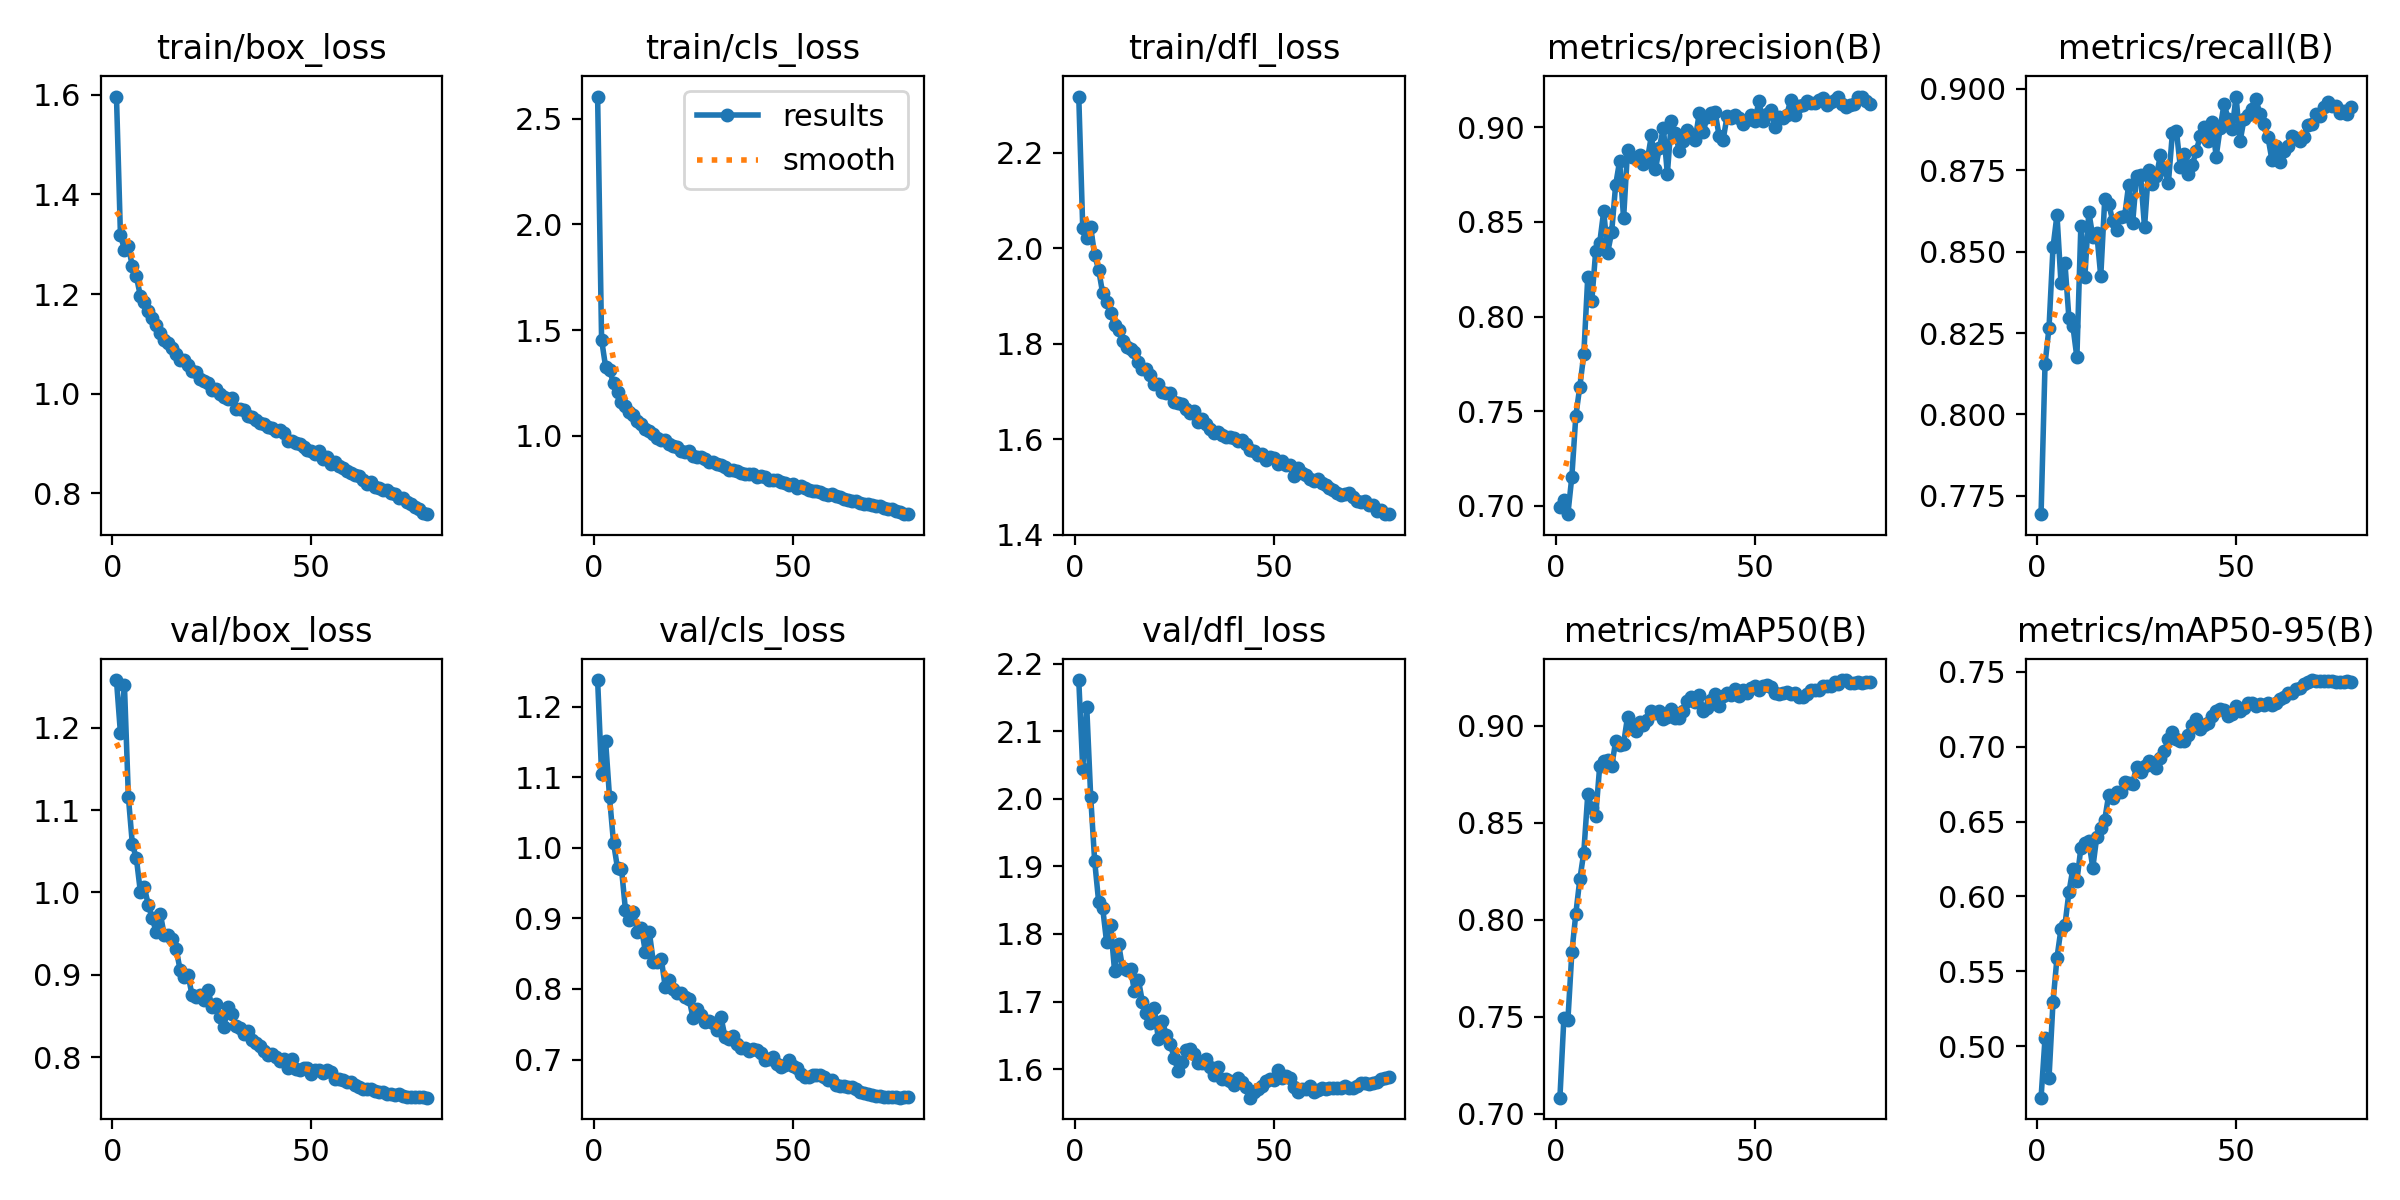

Source data for this figure (header and first rows):
epoch, train/box_loss, train/cls_loss, train/dfl_loss, metrics/precision(B), metrics/recall(B), metrics/mAP50(B), metrics/mAP50-95(B), val/box_loss, val/cls_loss, val/dfl_loss, lr/pg0, lr/pg1, lr/pg2
1, 1.597, 2.604, 2.317, 0.6995, 0.7694, 0.7083, 0.4656, 1.258, 1.238, 2.176, 0.00333, 0.00333, 0.00333
2, 1.319, 1.454, 2.042, 0.7033, 0.8156, 0.7494, 0.5056, 1.193, 1.105, 2.045, 0.006598, 0.006598, 0.006598
3, 1.289, 1.327, 2.02, 0.6956, 0.8267, 0.7481, 0.479, 1.252, 1.152, 2.136, 0.009799, 0.009799, 0.009799
4, 1.296, 1.31, 2.043, 0.7155, 0.8513, 0.7832, 0.5294, 1.115, 1.071, 2.003, 0.009703, 0.009703, 0.009703
5, 1.256, 1.249, 1.985, 0.7475, 0.8613, 0.8032, 0.559, 1.058, 1.007, 1.908, 0.009604, 0.009604, 0.009604
6, 1.236, 1.207, 1.955, 0.763, 0.8405, 0.8209, 0.5782, 1.042, 0.971, 1.847, 0.009505, 0.009505, 0.009505
7, 1.197, 1.158, 1.905, 0.78, 0.8465, 0.8347, 0.5808, 1.001, 0.9706, 1.839, 0.009406, 0.009406, 0.009406
8, 1.185, 1.142, 1.886, 0.8209, 0.8296, 0.8647, 0.6028, 1.006, 0.9115, 1.788, 0.009307, 0.009307, 0.009307
9, 1.166, 1.114, 1.864, 0.808, 0.8271, 0.8578, 0.6186, 0.9849, 0.8978, 1.813, 0.009208, 0.009208, 0.009208
10, 1.152, 1.099, 1.839, 0.8349, 0.8175, 0.8538, 0.6105, 0.9687, 0.9096, 1.745, 0.009109, 0.009109, 0.009109
11, 1.138, 1.068, 1.829, 0.839, 0.858, 0.8793, 0.6322, 0.9516, 0.8808, 1.786, 0.00901, 0.00901, 0.00901
12, 1.122, 1.055, 1.805, 0.8556, 0.8421, 0.8819, 0.6358, 0.9745, 0.8865, 1.75, 0.008911, 0.008911, 0.008911
13, 1.109, 1.031, 1.794, 0.8338, 0.8622, 0.8826, 0.6368, 0.9486, 0.8526, 1.747, 0.008812, 0.008812, 0.008812
14, 1.101, 1.022, 1.788, 0.8445, 0.8545, 0.8791, 0.6191, 0.9479, 0.8802, 1.749, 0.008713, 0.008713, 0.008713
15, 1.091, 1.009, 1.783, 0.8694, 0.8556, 0.892, 0.6399, 0.9436, 0.8382, 1.715, 0.008614, 0.008614, 0.008614
16, 1.08, 0.9914, 1.762, 0.8821, 0.8424, 0.89, 0.6454, 0.9315, 0.8379, 1.732, 0.008515, 0.008515, 0.008515
17, 1.068, 0.9799, 1.747, 0.8519, 0.8661, 0.8909, 0.6512, 0.9058, 0.8426, 1.699, 0.008416, 0.008416, 0.008416
18, 1.067, 0.9796, 1.748, 0.888, 0.8648, 0.9048, 0.6679, 0.8975, 0.8025, 1.683, 0.008317, 0.008317, 0.008317
19, 1.057, 0.9608, 1.734, 0.8842, 0.8594, 0.8992, 0.6658, 0.8997, 0.8134, 1.669, 0.008218, 0.008218, 0.008218
20, 1.046, 0.9515, 1.716, 0.8839, 0.8567, 0.8973, 0.6695, 0.8753, 0.7997, 1.69, 0.008119, 0.008119, 0.008119
21, 1.043, 0.9457, 1.715, 0.8853, 0.8608, 0.9019, 0.6695, 0.8728, 0.7937, 1.644, 0.00802, 0.00802, 0.00802
22, 1.029, 0.9273, 1.699, 0.8806, 0.8609, 0.9007, 0.6761, 0.8755, 0.7949, 1.671, 0.007921, 0.007921, 0.007921
23, 1.025, 0.9211, 1.696, 0.8831, 0.8704, 0.9032, 0.6759, 0.8692, 0.7882, 1.651, 0.007822, 0.007822, 0.007822
24, 1.022, 0.9289, 1.697, 0.8957, 0.8587, 0.9078, 0.6754, 0.882, 0.7854, 1.638, 0.007723, 0.007723, 0.007723
25, 1.008, 0.9038, 1.677, 0.8778, 0.8732, 0.9067, 0.6865, 0.8614, 0.7583, 1.616, 0.007624, 0.007624, 0.007624
26, 1.011, 0.9007, 1.675, 0.8892, 0.8736, 0.9075, 0.6833, 0.8642, 0.7715, 1.597, 0.007525, 0.007525, 0.007525
27, 1, 0.899, 1.674, 0.8995, 0.8575, 0.9034, 0.6873, 0.8488, 0.7634, 1.61, 0.007426, 0.007426, 0.007426
28, 0.9941, 0.8889, 1.663, 0.8754, 0.875, 0.9048, 0.6907, 0.8375, 0.7531, 1.628, 0.007327, 0.007327, 0.007327
29, 0.9893, 0.878, 1.654, 0.9035, 0.8708, 0.9087, 0.6877, 0.8611, 0.7546, 1.63, 0.007228, 0.007228, 0.007228
30, 0.9918, 0.8755, 1.659, 0.8968, 0.8733, 0.9039, 0.6854, 0.8522, 0.7521, 1.622, 0.007129, 0.007129, 0.007129
31, 0.9697, 0.8654, 1.637, 0.8873, 0.8798, 0.904, 0.6923, 0.8377, 0.7422, 1.609, 0.00703, 0.00703, 0.00703
32, 0.9687, 0.8631, 1.642, 0.8929, 0.8755, 0.9077, 0.697, 0.8356, 0.7602, 1.609, 0.006931, 0.006931, 0.006931
33, 0.967, 0.853, 1.631, 0.8983, 0.8712, 0.9128, 0.7054, 0.8279, 0.7323, 1.616, 0.006832, 0.006832, 0.006832
34, 0.956, 0.8397, 1.62, 0.8946, 0.8864, 0.9152, 0.7097, 0.8322, 0.7298, 1.603, 0.006733, 0.006733, 0.006733
35, 0.9537, 0.837, 1.613, 0.8934, 0.8872, 0.9125, 0.7054, 0.8213, 0.7335, 1.591, 0.006634, 0.006634, 0.006634
36, 0.9472, 0.8328, 1.614, 0.9073, 0.876, 0.9161, 0.7037, 0.8176, 0.7215, 1.604, 0.006535, 0.006535, 0.006535
37, 0.942, 0.8242, 1.608, 0.8975, 0.8799, 0.9078, 0.7037, 0.8139, 0.7169, 1.585, 0.006436, 0.006436, 0.006436
38, 0.9388, 0.8214, 1.604, 0.9056, 0.8737, 0.9092, 0.7077, 0.8076, 0.7166, 1.585, 0.006337, 0.006337, 0.006337
39, 0.9336, 0.8183, 1.605, 0.9075, 0.8765, 0.9135, 0.7142, 0.8029, 0.7128, 1.582, 0.006238, 0.006238, 0.006238
40, 0.9314, 0.8175, 1.603, 0.908, 0.881, 0.9165, 0.7182, 0.8045, 0.7145, 1.577, 0.006139, 0.006139, 0.006139
41, 0.9263, 0.8067, 1.597, 0.8955, 0.8854, 0.9104, 0.7119, 0.8007, 0.7135, 1.588, 0.00604, 0.00604, 0.00604
42, 0.9268, 0.8087, 1.599, 0.8933, 0.8883, 0.9152, 0.7143, 0.7954, 0.709, 1.581, 0.005941, 0.005941, 0.005941
43, 0.9207, 0.8067, 1.59, 0.9057, 0.8839, 0.917, 0.716, 0.7986, 0.6998, 1.573, 0.005842, 0.005842, 0.005842
44, 0.9051, 0.7916, 1.577, 0.9048, 0.8897, 0.9161, 0.7202, 0.7866, 0.7013, 1.558, 0.005743, 0.005743, 0.005743
45, 0.9054, 0.7914, 1.574, 0.9067, 0.8792, 0.9192, 0.7241, 0.7986, 0.7042, 1.566, 0.005644, 0.005644, 0.005644
46, 0.902, 0.7891, 1.566, 0.9046, 0.888, 0.9152, 0.7252, 0.7862, 0.6939, 1.571, 0.005545, 0.005545, 0.005545
47, 0.899, 0.7818, 1.569, 0.9019, 0.8955, 0.9183, 0.7245, 0.7852, 0.6893, 1.575, 0.005446, 0.005446, 0.005446
48, 0.8934, 0.7766, 1.556, 0.9039, 0.8907, 0.917, 0.7204, 0.7877, 0.6926, 1.583, 0.005347, 0.005347, 0.005347
49, 0.8865, 0.7678, 1.563, 0.9066, 0.8876, 0.9196, 0.7216, 0.787, 0.6991, 1.586, 0.005248, 0.005248, 0.005248
50, 0.8853, 0.7724, 1.56, 0.9032, 0.8976, 0.9206, 0.7272, 0.7801, 0.6907, 1.584, 0.005149, 0.005149, 0.005149
51, 0.879, 0.7533, 1.548, 0.9139, 0.8839, 0.9185, 0.724, 0.7842, 0.6883, 1.599, 0.00505, 0.00505, 0.00505
52, 0.8855, 0.7631, 1.553, 0.9032, 0.8907, 0.9208, 0.726, 0.7844, 0.6799, 1.587, 0.004951, 0.004951, 0.004951
53, 0.8694, 0.7536, 1.547, 0.907, 0.8919, 0.9211, 0.7294, 0.7813, 0.6752, 1.59, 0.004852, 0.004852, 0.004852
54, 0.8728, 0.7418, 1.546, 0.9093, 0.8939, 0.9202, 0.7293, 0.7849, 0.6747, 1.586, 0.004753, 0.004753, 0.004753
55, 0.8589, 0.7377, 1.522, 0.9, 0.8967, 0.9172, 0.7271, 0.7825, 0.6779, 1.574, 0.004654, 0.004654, 0.004654
56, 0.8632, 0.7397, 1.539, 0.9054, 0.8923, 0.9167, 0.7283, 0.7737, 0.6776, 1.566, 0.004555, 0.004555, 0.004555
57, 0.855, 0.734, 1.529, 0.9048, 0.8892, 0.9169, 0.728, 0.7732, 0.6777, 1.571, 0.004456, 0.004456, 0.004456
58, 0.8507, 0.7256, 1.526, 0.9063, 0.8853, 0.9173, 0.729, 0.7723, 0.6751, 1.571, 0.004357, 0.004357, 0.004357
59, 0.8443, 0.7203, 1.517, 0.9145, 0.8782, 0.9167, 0.7281, 0.7707, 0.6705, 1.575, 0.004258, 0.004258, 0.004258
60, 0.8418, 0.7228, 1.513, 0.9065, 0.8825, 0.917, 0.7293, 0.7699, 0.6708, 1.567, 0.004159, 0.004159, 0.004159
... 19 more rows
